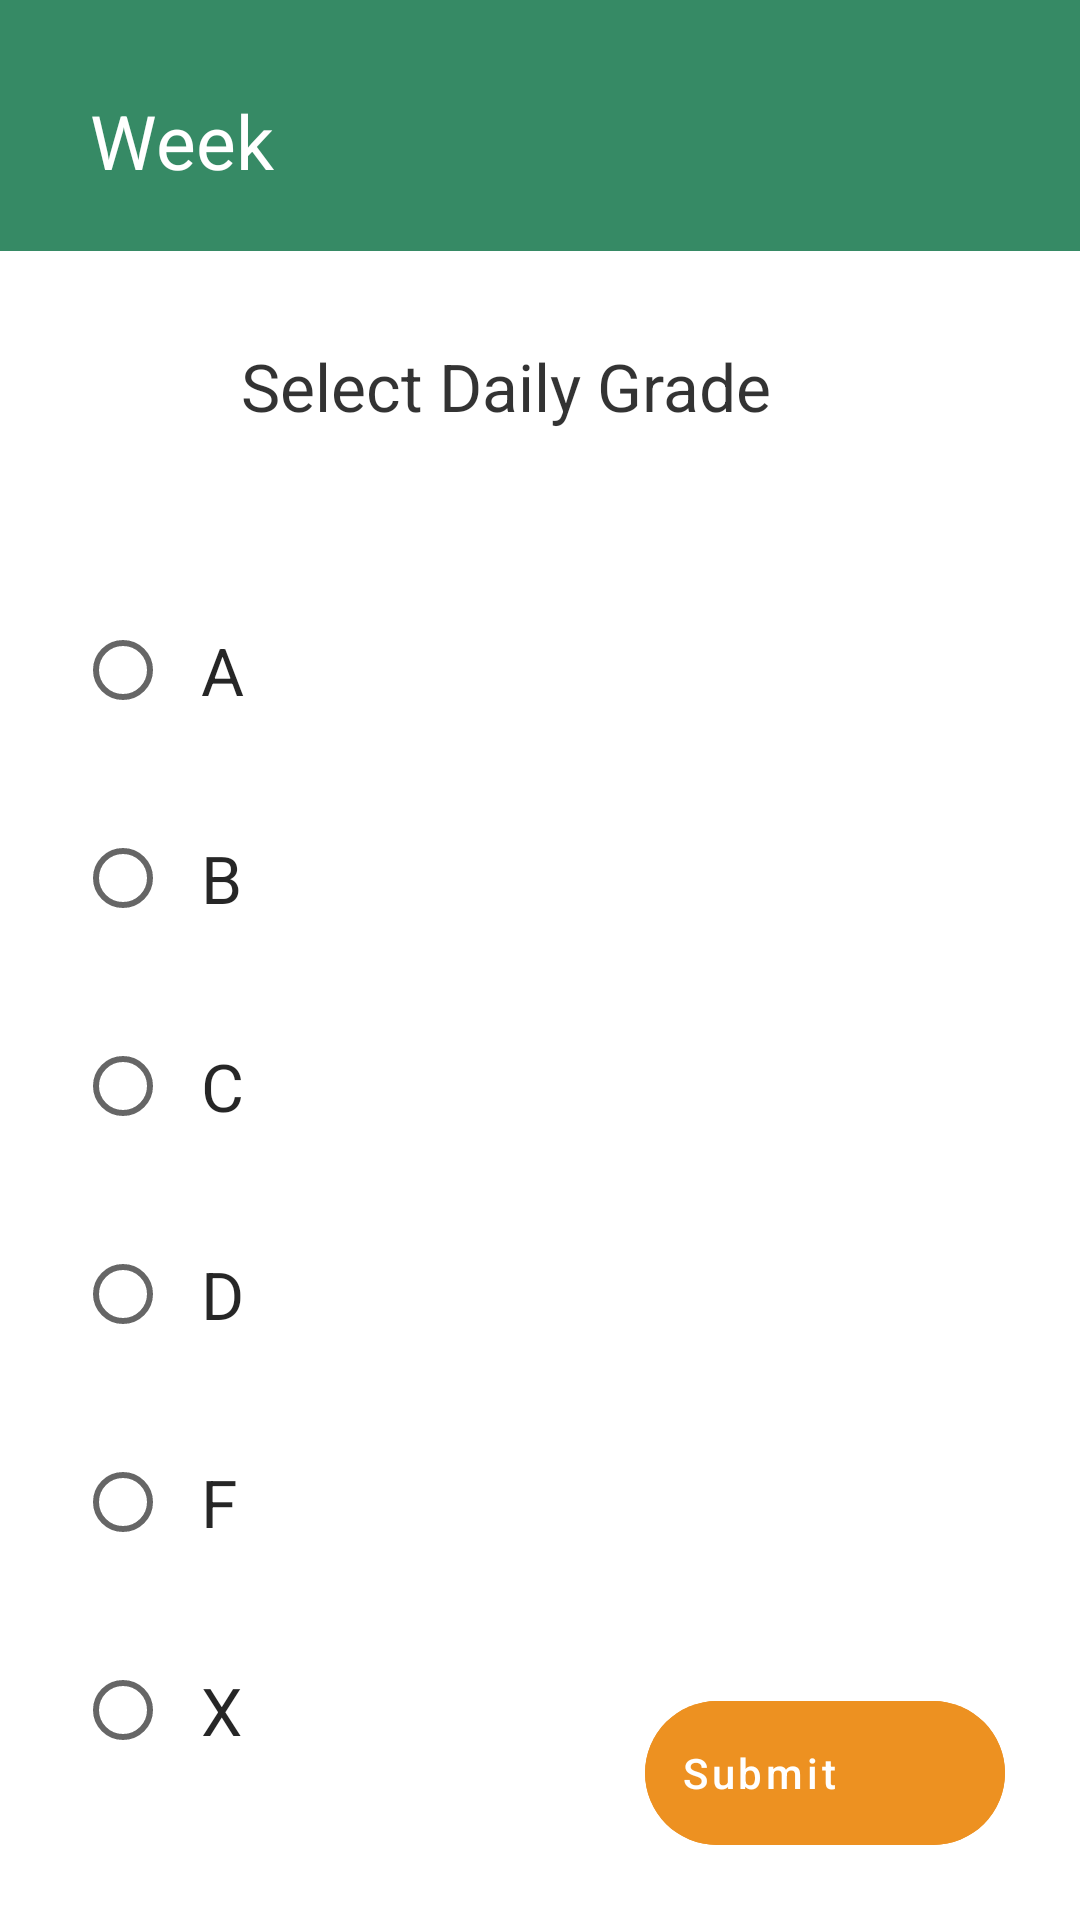

The Android layout XML behind this screen, and the referenced resources:
<!-- AndroidManifest.xml: application theme Theme.P03ClassJournalTeam -->
<!-- res/layout/activity_add.xml -->
<?xml version="1.0" encoding="utf-8"?>
<androidx.coordinatorlayout.widget.CoordinatorLayout
    xmlns:android="http://schemas.android.com/apk/res/android"
    android:layout_width="match_parent"
    android:layout_height="match_parent"
    android:background="@color/white_95">

    <LinearLayout
        android:layout_width="match_parent"
        android:layout_height="match_parent"
        android:orientation="vertical"
        android:background="@color/white_95">

        
        <TextView
            android:id="@+id/tvWeekAdd"
            android:layout_width="match_parent"
            android:layout_height="wrap_content"
            android:paddingTop="30dp"
            android:paddingBottom="20dp"
            android:paddingHorizontal="30dp"
            android:text="Week"
            android:background="@color/green_dark"
            style="@style/Title"/>

        <LinearLayout
            android:layout_width="match_parent"
            android:layout_height="wrap_content"
            android:orientation="vertical"
            android:padding="20dp">

            
            
            
            
            
            

            <LinearLayout
                android:layout_width="match_parent"
                android:layout_height="wrap_content"
                android:orientation="vertical">

                <LinearLayout
                    android:layout_width="wrap_content"
                    android:layout_height="wrap_content"
                    android:orientation="horizontal"
                    android:layout_marginBottom="30dp">

                    <ImageView
                        android:layout_width="50dp"
                        android:layout_height="50dp"
                        android:padding="7dp"
                        android:src="@drawable/dg" />

                    <TextView
                        android:layout_width="wrap_content"
                        android:layout_height="match_parent"
                        android:layout_marginLeft="10dp"
                        android:text="Select Daily Grade"
                        android:textSize="22sp"
                        android:textColor="@color/black_80"
                        android:gravity="center"/>

                </LinearLayout>

                <LinearLayout
                    android:layout_width="match_parent"
                    android:layout_height="wrap_content"
                    android:layout_margin="5dp"
                    android:orientation="vertical">

                    <RadioGroup
                        android:id="@+id/radioGroup"
                        android:layout_width="match_parent"
                        android:layout_height="match_parent"
                        android:orientation="vertical">

                        <RadioButton
                            android:layout_width="match_parent"
                            android:layout_height="wrap_content"
                            android:text="A"
                            android:paddingHorizontal="10dp"
                            android:paddingVertical="20dp"
                            style="@style/GradeChoice"/>

                        <RadioButton
                            android:layout_width="match_parent"
                            android:layout_height="wrap_content"
                            android:text="B"
                            android:paddingHorizontal="10dp"
                            android:paddingVertical="20dp"
                            style="@style/GradeChoice"/>

                        <RadioButton
                            android:layout_width="match_parent"
                            android:layout_height="wrap_content"
                            android:text="C"
                            android:paddingHorizontal="10dp"
                            android:paddingVertical="20dp"
                            style="@style/GradeChoice"/>

                        <RadioButton
                            android:layout_width="match_parent"
                            android:layout_height="wrap_content"
                            android:text="D"
                            android:paddingHorizontal="10dp"
                            android:paddingVertical="20dp"
                            style="@style/GradeChoice"/>

                        <RadioButton
                            android:layout_width="match_parent"
                            android:layout_height="wrap_content"
                            android:text="F"
                            android:paddingHorizontal="10dp"
                            android:paddingVertical="20dp"
                            style="@style/GradeChoice"/>

                        <RadioButton
                            android:layout_width="match_parent"
                            android:layout_height="wrap_content"
                            android:text="X"
                            android:paddingHorizontal="10dp"
                            android:paddingVertical="20dp"
                            style="@style/GradeChoice"/>

                    </RadioGroup>

                </LinearLayout>

            </LinearLayout>

        </LinearLayout>








    </LinearLayout>

    <com.google.android.material.floatingactionbutton.ExtendedFloatingActionButton
        android:id="@+id/submit_fab"
        android:layout_width="wrap_content"
        android:layout_height="wrap_content"
        android:layout_marginRight="25dp"
        android:layout_marginBottom="25dp"
        android:layout_gravity="end|bottom"
        android:text="Submit"
        android:backgroundTint="@color/orange_mid"
        style="@style/fab" />

</androidx.coordinatorlayout.widget.CoordinatorLayout>
<!-- resources referenced by this layout -->
<resources>
  <color name="black_80">#CC000000</color>
  <color name="green_dark">#368a65</color>
  <color name="orange_mid">#ED9121</color>
  <color name="purple_200">#FFBB86FC</color>
  <color name="white_95">#F2FFFFFF</color>
  <style name="GradeChoice">
          <item name="android:textSize">22sp</item>
          <item name="android:textColor">@color/black_85</item>
      </style>
  <style name="Title">
          <item name="android:textSize">25sp</item>
          <item name="android:textColor">@color/white</item>
      </style>
  <style name="fab">
          <item name="elevation">1dp</item>
          <item name="android:outlineProvider" tools:targetApi="lollipop">none</item>
          <item name="android:textColor">@color/white</item>
          <item name="textAllCaps">false</item>
          <item name="backgroundTint">@color/green_dark</item>
          <item name="icon">@drawable/ic_add</item>
          <item name="iconTint">@color/white</item>
          <item name="borderWidth">0dp</item>
      </style>
  <style name="Theme.P03ClassJournalTeam" parent="Theme.MaterialComponents.DayNight.NoActionBar">
          
          <item name="colorPrimary">@color/orange_light</item>
          <item name="colorPrimaryVariant">@color/purple_700</item>
          <item name="colorOnPrimary">@color/white</item>
          
          <item name="colorSecondary">@color/orange_dark</item>
          <item name="colorSecondaryVariant">@color/teal_700</item>
          <item name="colorOnSecondary">@color/black</item>
          
          <item name="android:statusBarColor" tools:targetApi="l">@color/green_dark</item>
          
      </style>
  <color name="black_85">#D9000000</color>
  <color name="white">#FFFFFFFF</color>
  <color name="orange_light">#F5B725</color>
  <color name="purple_700">#FF3700B3</color>
  <color name="orange_dark">#E67A3C</color>
  <color name="teal_700">#FF018786</color>
  <color name="black">#FF000000</color>
</resources>
